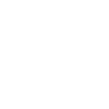
t = 0.00 s
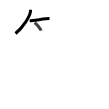
t = 2.75 s
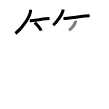
t = 5.50 s
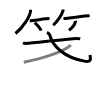
t = 8.50 s
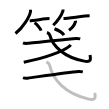
t = 11.25 s
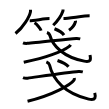
t = 14.00 s

The animated SVG that drew these frames (rendered in a browser with its animation timeline set to each time). Animation: 14 SMIL elements (animate=14); one cycle of 14.00 s.

<svg width="109px" height="109px" viewBox="0 0 px 109px" xmlns="http://www.w3.org/2000/svg" xmlns:xlink="http://www.w3.org/1999/xlink" xml:space="preserve" version="1.1"  baseProfile="full">
<path d="M30.5,9.75c0.04,0.56,0.09,1.44-0.08,2.25c-1.02,4.74-6.89,15.13-14.92,21.5" style="fill:none;stroke:black;stroke-width:3;opacity:0">
  <animate attributeType="CSS" attributeName="opacity" from="0" to="1" begin="0s" dur="1s" repeatCount="0" fill="freeze" />
</path>
<path d="M29.73,20.68c3.71,0,15.61-2.07,19.77-2.07" style="fill:none;stroke:black;stroke-width:3;opacity:0">
  <animate attributeType="CSS" attributeName="opacity" from="0" to="1" begin="1s" dur="1s" repeatCount="0" fill="freeze" />
</path>
<path d="M34.52,22.83c2.31,1.39,5.97,5.72,6.54,7.88" style="fill:none;stroke:black;stroke-width:3;opacity:0">
  <animate attributeType="CSS" attributeName="opacity" from="0" to="1" begin="2s" dur="1s" repeatCount="0" fill="freeze" />
</path>
<path d="M62.99,9.5c0.03,0.37,0.12,0.97-0.06,1.49c-1.3,3.9-4.91,9.47-9.69,14.26" style="fill:none;stroke:black;stroke-width:3;opacity:0">
  <animate attributeType="CSS" attributeName="opacity" from="0" to="1" begin="3s" dur="1s" repeatCount="0" fill="freeze" />
</path>
<path d="M63.5,18.51c4.6,0,20.96-2.68,26.13-2.68" style="fill:none;stroke:black;stroke-width:3;opacity:0">
  <animate attributeType="CSS" attributeName="opacity" from="0" to="1" begin="4s" dur="1s" repeatCount="0" fill="freeze" />
</path>
<path d="M75.5,20.75c0.02,0.22,0.04,0.58-0.03,0.9c-0.45,1.9-2.98,6.06-6.46,8.6" style="fill:none;stroke:black;stroke-width:3;opacity:0">
  <animate attributeType="CSS" attributeName="opacity" from="0" to="1" begin="5s" dur="1s" repeatCount="0" fill="freeze" />
</path>
<path d="M23,42.88c1.12,0.49,3.17,0.54,4.29,0.49c8.72-0.45,38.96-4.29,49.04-4.96c1.86-0.12,2.98,0.23,3.92,0.48" style="fill:none;stroke:black;stroke-width:3;opacity:0">
  <animate attributeType="CSS" attributeName="opacity" from="0" to="1" begin="6s" dur="1s" repeatCount="0" fill="freeze" />
</path>
<path d="M47,32.5c1.69,0.6,2.46,1.46,2.82,2.75c2.95,10.81,13.72,21.85,34.4,25.88C90.85,62.43,91,59.75,90,55" style="fill:none;stroke:black;stroke-width:3;opacity:0">
  <animate attributeType="CSS" attributeName="opacity" from="0" to="1" begin="7s" dur="1s" repeatCount="0" fill="freeze" />
</path>
<path d="M70.5,44.75c-0.28,0.55-0.56,1.12-1.22,1.62c-5.81,4.38-21.23,10.69-45.53,15.88" style="fill:none;stroke:black;stroke-width:3;opacity:0">
  <animate attributeType="CSS" attributeName="opacity" from="0" to="1" begin="8s" dur="1s" repeatCount="0" fill="freeze" />
</path>
<path d="M54.5,28.75c3.09,1.27,8.04,4.18,9.48,6.36" style="fill:none;stroke:black;stroke-width:3;opacity:0">
  <animate attributeType="CSS" attributeName="opacity" from="0" to="1" begin="9s" dur="1s" repeatCount="0" fill="freeze" />
</path>
<path d="M23.04,77.63c1.18,0.55,3.35,0.71,4.52,0.55c10.32-1.4,40.46-6,51.09-6.76c1.96-0.14,3.15,0.26,4.13,0.54" style="fill:none;stroke:black;stroke-width:3;opacity:0">
  <animate attributeType="CSS" attributeName="opacity" from="0" to="1" begin="10s" dur="1s" repeatCount="0" fill="freeze" />
</path>
<path d="M46.38,61.77c1.92,0.83,2.75,1.47,3.16,3.25c3.37,14.93,15.61,28.51,39.16,34.08c7.56,1.79,6.99-2.64,6.03-6.32" style="fill:none;stroke:black;stroke-width:3;opacity:0">
  <animate attributeType="CSS" attributeName="opacity" from="0" to="1" begin="11s" dur="1s" repeatCount="0" fill="freeze" />
</path>
<path d="M74.26,78c0.13,0.54,0.28,1.38-0.26,2.15c-3.21,4.54-21.23,15-46.45,21.1" style="fill:none;stroke:black;stroke-width:3;opacity:0">
  <animate attributeType="CSS" attributeName="opacity" from="0" to="1" begin="12s" dur="1s" repeatCount="0" fill="freeze" />
</path>
<path d="M57.5,60.5c3.59,1.25,9.33,4.11,11,6.25" style="fill:none;stroke:black;stroke-width:3;opacity:0">
  <animate attributeType="CSS" attributeName="opacity" from="0" to="1" begin="13s" dur="1s" repeatCount="0" fill="freeze" />
</path>
</svg>
